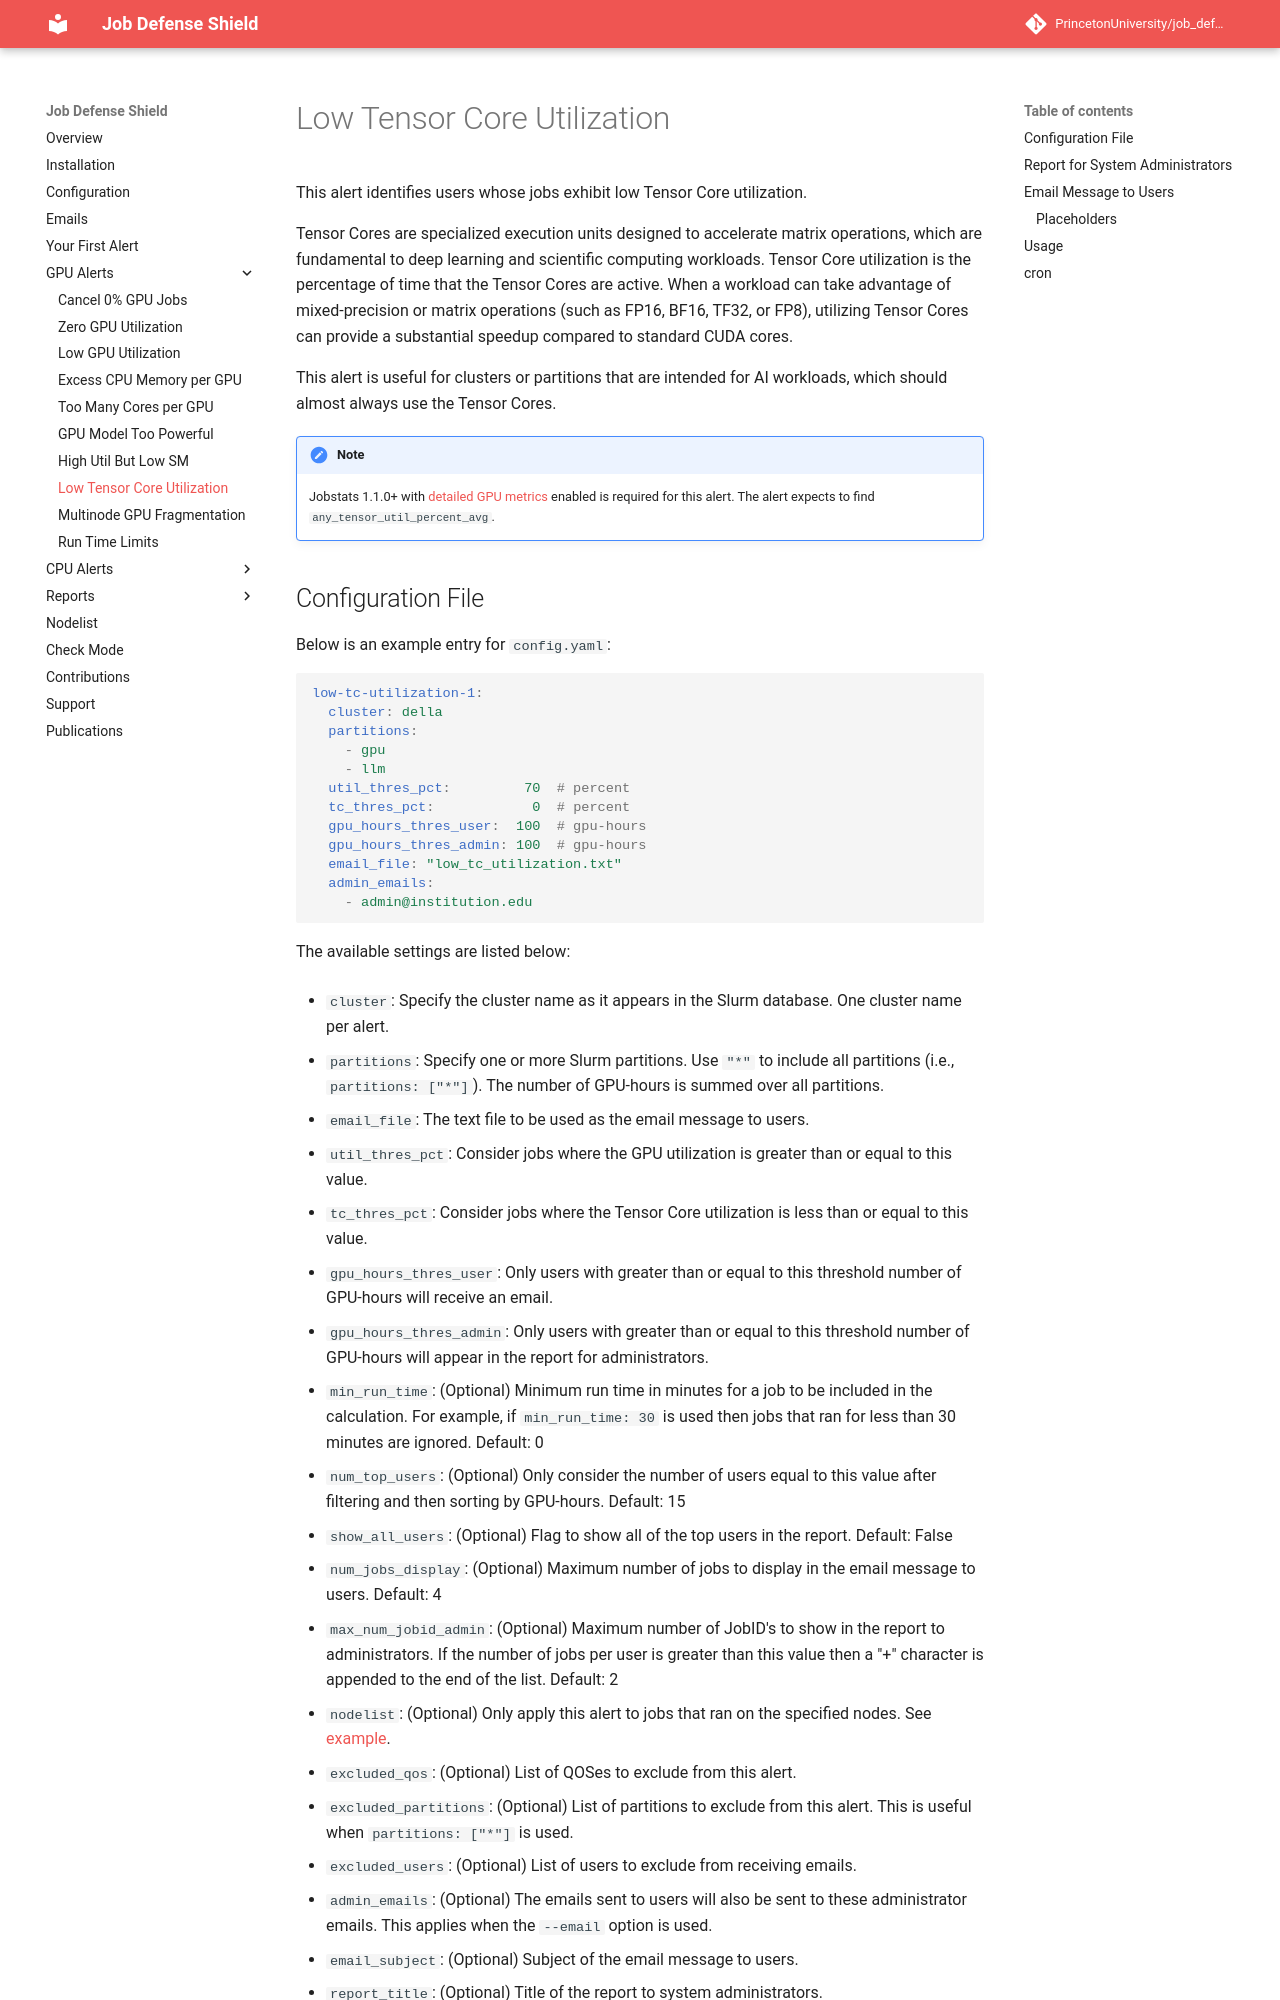

repository: PrincetonUniversity/job_defense_shield · page: alert/low_tc_util/index.html · generator: mkdocs

# Low Tensor Core Utilization

This alert identifies users whose jobs exhibit low Tensor Core utilization.

Tensor Cores are specialized execution units designed to accelerate matrix operations, which are fundamental to deep learning and scientific computing workloads. Tensor Core utilization is the percentage of time that the Tensor Cores are active. When a workload can take advantage of mixed-precision or matrix operations (such as FP16, BF16, TF32, or FP8), utilizing Tensor Cores can provide a substantial speedup compared to standard CUDA cores.

This alert is useful for clusters or partitions that are intended for AI workloads, which should almost always use the Tensor Cores.

!!! note

    Jobstats 1.1.0+ with [detailed GPU metrics](https://princetonuniversity.github.io/jobstats/setup/detailed_gpu_metrics/) enabled is required for this alert. The alert expects to find `any_tensor_util_percent_avg`.
